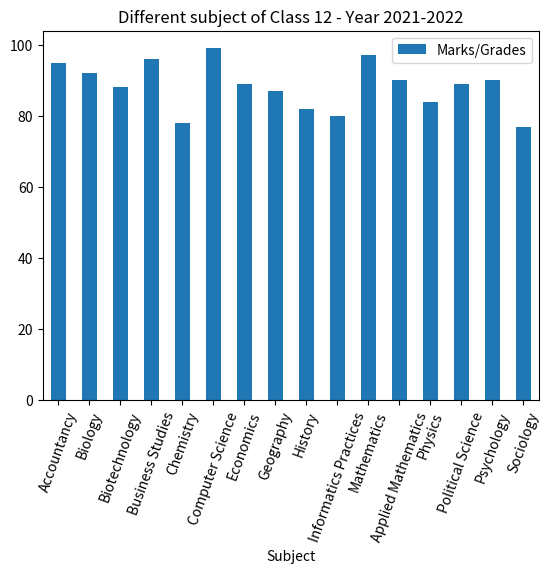

The script that saved this image:
import pandas as pd
import matplotlib.pyplot as plot

# A python dictionary
data = {"Subject":['Accountancy','Biology','Biotechnology','Business Studies','Chemistry','Computer Science','Economics','Geography','History','Informatics Practices','Mathematics','Applied Mathematics','Physics','Political Science','Psychology','Sociology'],"Marks/Grades":[95,92,88,96,78,99,89,87,82,80,97,90,84,89,90,77]};

# Dictionary loaded into a DataFrame
dataFrame = pd.DataFrame(data=data);

# Draw a vertical bar chart
dataFrame.plot.bar(x="Subject", y="Marks/Grades", rot=70, title="Different subject of Class 12 - Year 2021-2022");
plot.show(block=True);
